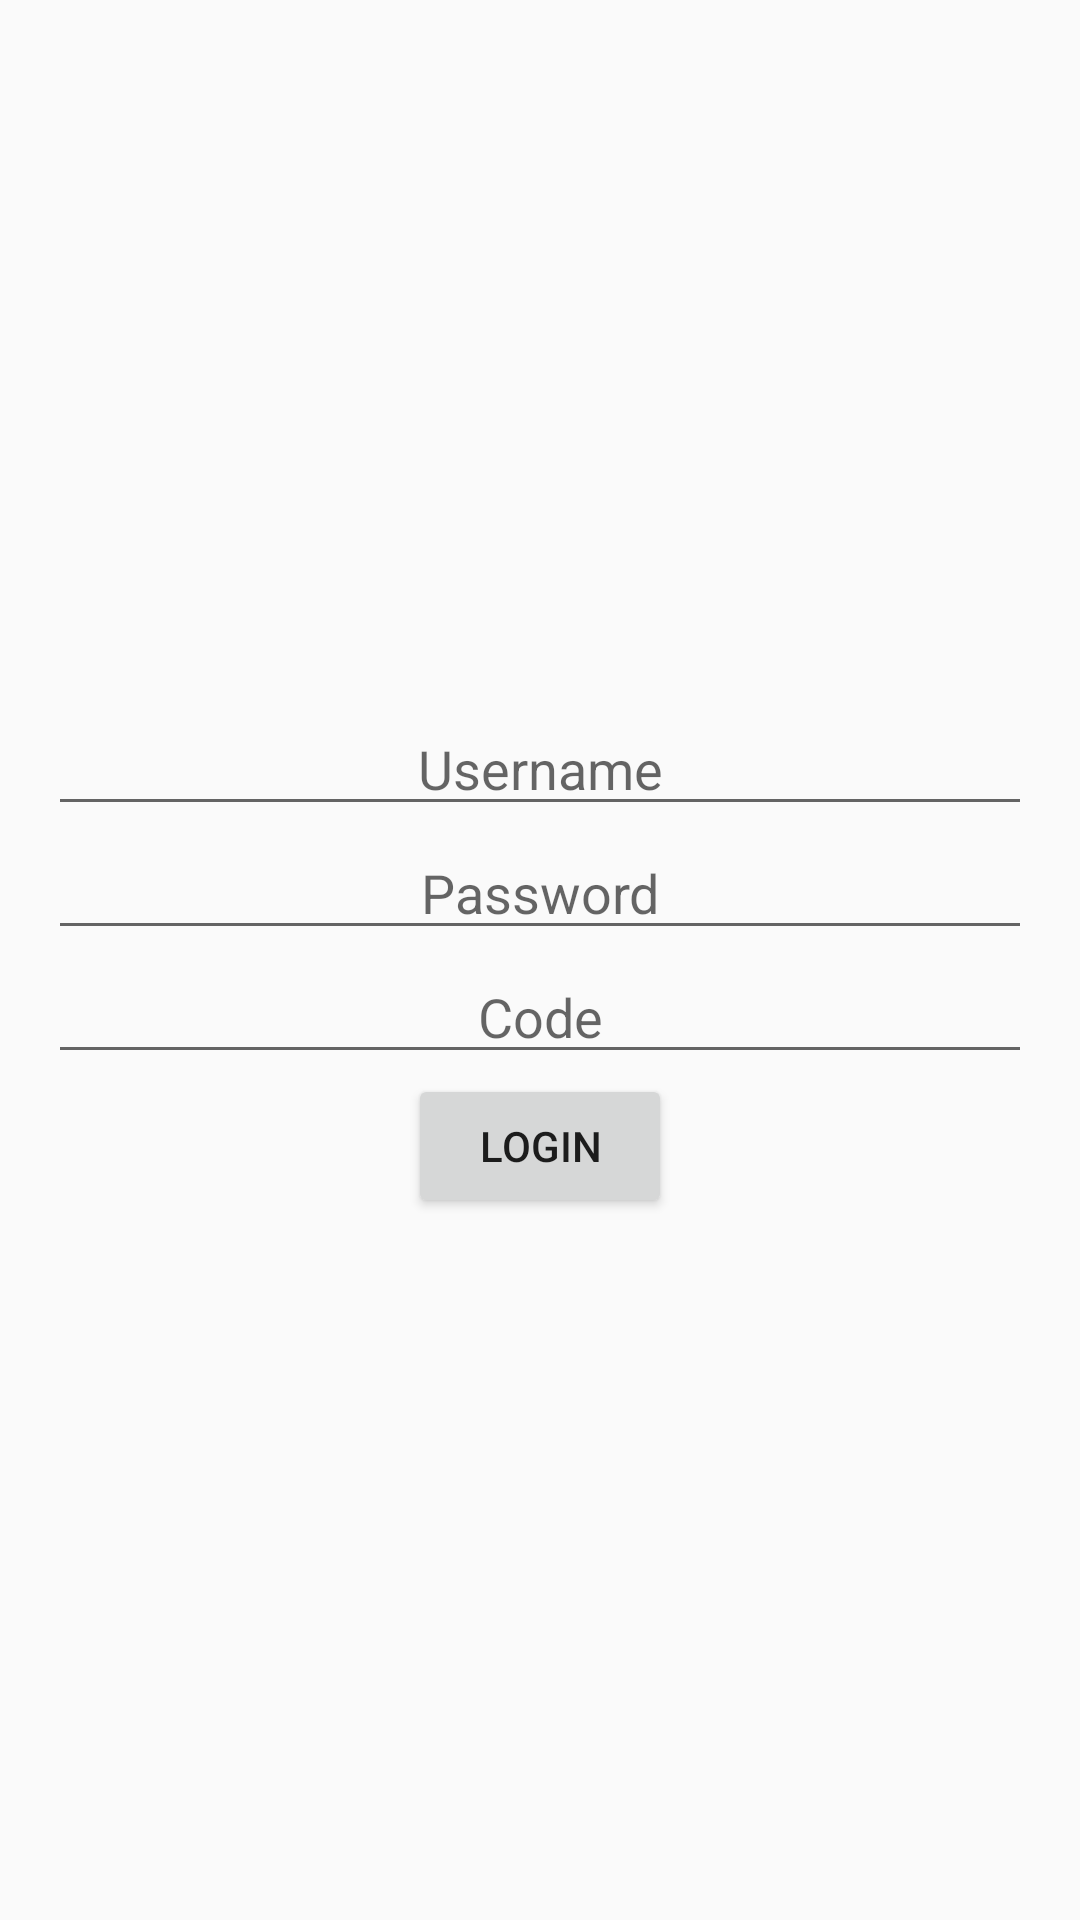

Here is an Android app screen rendered from its layout file. Give the layout XML and the strings, colors and styles it references.
<!-- AndroidManifest.xml: application theme AppTheme -->
<!-- res/layout/login_activity.xml -->
<?xml version="1.0" encoding="utf-8"?>
<LinearLayout xmlns:android="http://schemas.android.com/apk/res/android"
    android:orientation="vertical"
    android:layout_width="match_parent"
    android:layout_height="match_parent"
    android:padding="16dp"
    android:gravity="center">

    <EditText
        android:id="@+id/etUsername"
        android:layout_width="match_parent"
        android:layout_height="wrap_content"
        android:gravity="center"
        android:hint="Username"/>

    <EditText
        android:id="@+id/etPassword"
        android:layout_width="match_parent"
        android:layout_height="wrap_content"
        android:gravity="center"
        android:hint="Password"/>

    <EditText
        android:id="@+id/etCode"
        android:layout_width="match_parent"
        android:layout_height="wrap_content"
        android:gravity="center"
        android:hint="Code"/>

    <Button
        android:id="@+id/btnLogin"
        android:layout_width="wrap_content"
        android:layout_height="wrap_content"
        android:text="Login" />

</LinearLayout>
<!-- resources referenced by this layout -->
<resources>
  <style name="AppTheme" parent="Theme.AppCompat.Light.DarkActionBar">
          
          <item name="colorPrimary">@color/colorPrimary</item>
          <item name="colorPrimaryDark">@color/colorPrimaryDark</item>
          <item name="colorAccent">@color/colorAccent</item>
      </style>
  <color name="colorPrimary">#6200EE</color>
  <color name="colorPrimaryDark">#3700B3</color>
  <color name="colorAccent">#03DAC5</color>
</resources>
